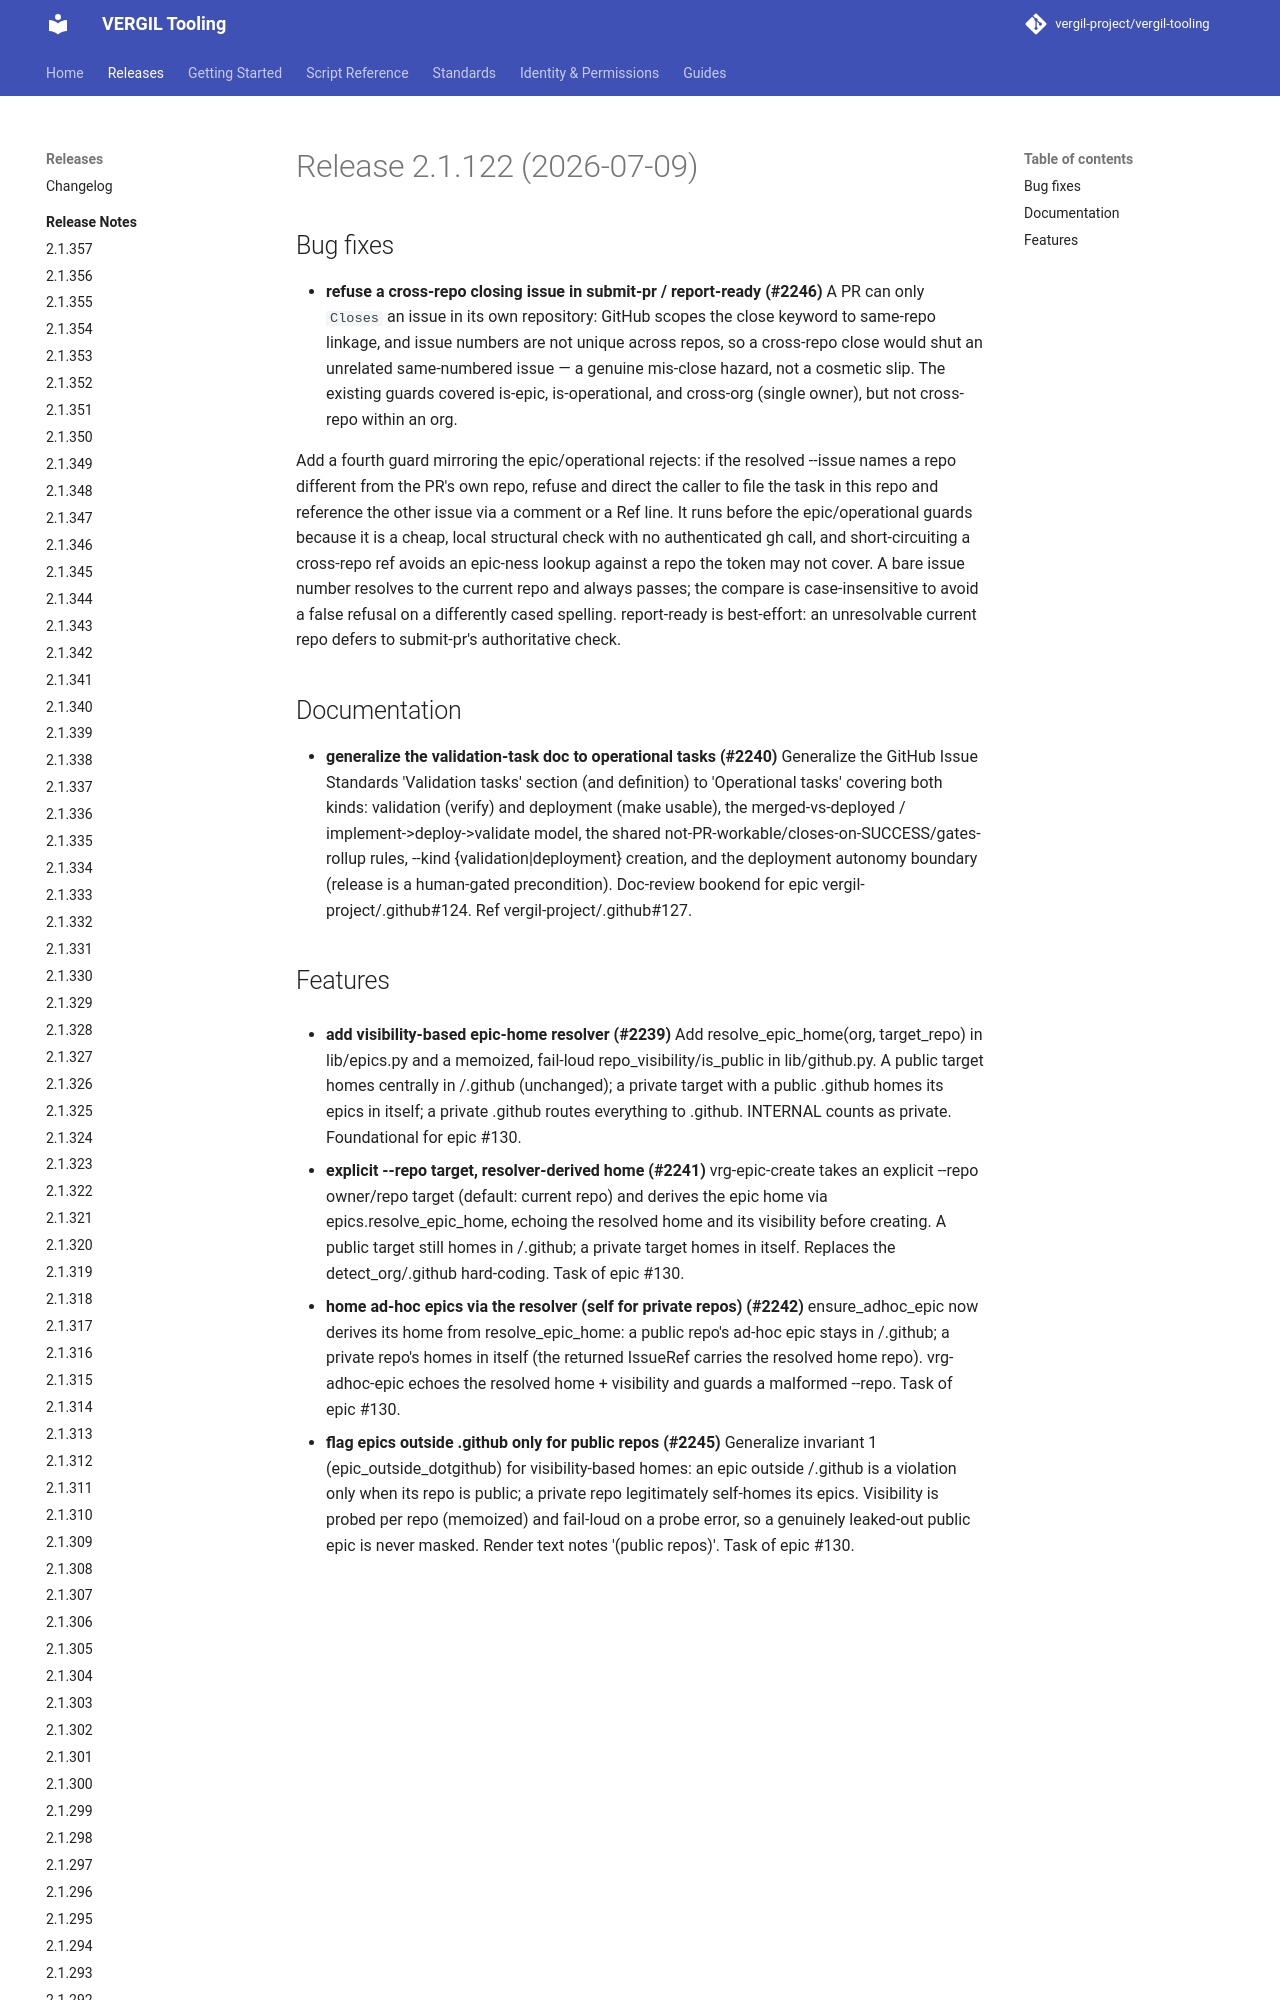

repository: vergil-project/vergil-tooling · page: dev/releases/v2.1.122/index.html · generator: mkdocs


# Release 2.1.122 (2026-07-09)

## Bug fixes

- **refuse a cross-repo closing issue in submit-pr / report-ready (#2246)**
A PR can only `Closes` an issue in its own repository: GitHub scopes the close keyword to same-repo linkage, and issue numbers are not unique across repos, so a cross-repo close would shut an unrelated same-numbered issue — a genuine mis-close hazard, not a cosmetic slip. The existing guards covered is-epic, is-operational, and cross-org (single owner), but not cross-repo within an org.
